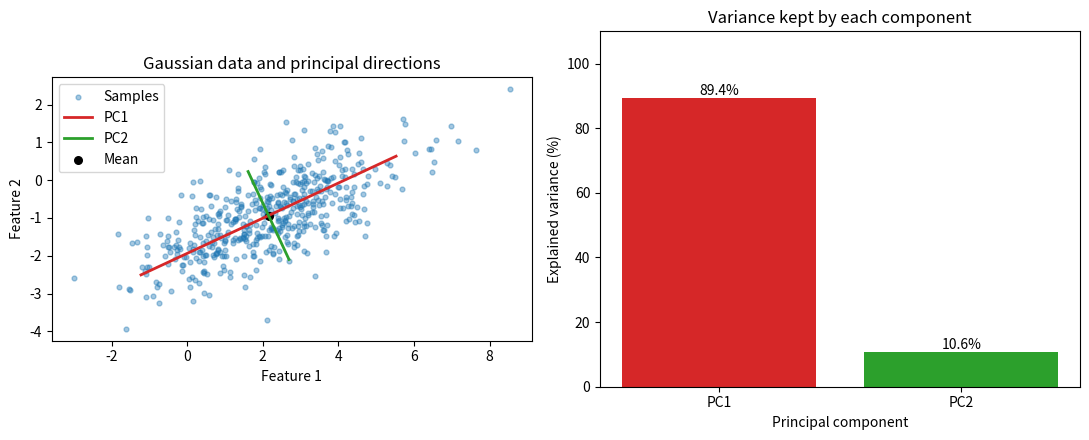

The script that saved this image:
"""CSE 242 Assignment 1 — submit as Assignment1.py.

Fill # YOUR ANSWER HERE blocks with commented reasoning; fill function bodies
at # YOUR CODE HERE. Keep signatures. See README.md and INTERFACE.md.
Functions must not mutate inputs, prompt for input, or perform network I/O.
Only code inside the main guard should save/show figures.
"""
import numpy as np


# PART 1 (20 points), Q1: Show computations for the given A and B.
# Multiply each row by each column.
# AB = [[3*1+4*0, 3*2+4*(-1)], [2*1+1*0, 2*2+1*(-1)]].
# BA = [[1*3+2*2, 1*4+2*1], [0*3-1*2, 0*4-1*1]].
# AB = [[3, 2], [2, 3]], BA = [[7, 6], [-2, -1]].
# A+B = [[4, 6], [2, 0]], so (A+B).T = [[4, 2], [6, 0]].
# B.T = [[1, 0], [2, -1]], so AB.T = [[11, -4], [4, -1]].
# trace(A) = 3+1 = 4; trace(AB) = 3+3 = 6.
def matrix_operations(A=None, B=None):
    """Return AB, BA, (A+B).T, A@B.T, trace(A), trace(AB).

    Defaults: A=[[3,4],[2,1]], B=[[1,2],[0,-1]]. Other inputs are square
    real matrices of matching size. Return a tuple in the specified order.
    """
    A = np.array([[3, 4], [2, 1]] if A is None else A, dtype=float)
    B = np.array([[1, 2], [0, -1]] if B is None else B, dtype=float)
    AB = A @ B
    return AB, B @ A, (A + B).T, A @ B.T, np.trace(A), np.trace(AB)


# P1 Q2: Derive the given M eigenpairs and verify Mv=lambda*v.
# det(M-lambda*I) = (2-lambda)**2-1 = (lambda-1)*(lambda-3).
# The eigenvalues are 1 and 3.
# For lambda=1, x=y, so take v=[1,1]. Mv=[1,1]=1*v.
# For lambda=3, x=-y, so take v=[1,-1]. Mv=[3,-3]=3*v.
# Divide each vector by sqrt(2) to make its length 1.
def eigensystem(M=None):
    """Return (values, vectors) for real symmetric M (default [[2,-1],[-1,2]]).

    Vectors are columns paired with values; order, sign, and nonzero scale
    are free. Vectors must span each eigenspace, including repeated roots.
    """
    M = np.array([[2, -1], [-1, 2]] if M is None else M, dtype=float)
    return np.linalg.eigh(M)


# P1 Q3: Prove trace(AB)=trace(BA) for compatible matrices.
# Let A have shape (m,n) and B have shape (n,m).
# trace(AB) = sum_i sum_j A[i,j]*B[j,i].
# Switch the order of the finite sums and the scalar factors:
# = sum_j sum_i B[j,i]*A[i,j] = trace(BA).

# P1 Q4: Show the given C is invertible, and compute its inverse step by step.
# det(C) = 4*6-7*2 = 10. It is nonzero, so the inverse exists.
# For a 2x2 inverse, swap the diagonal entries and negate the other two.
# C inverse = (1/10)*[[6,-7],[-2,4]] = [[0.6,-0.7],[-0.2,0.4]].
# C*[[6,-7],[-2,4]] = [[10,0],[0,10]], which verifies the inverse.
def matrix_inverse(C=None):
    """Return inverse of nonsingular square C; default C=[[4,7],[2,6]]."""
    C = np.array([[4, 7], [2, 6]] if C is None else C, dtype=float)
    return np.linalg.inv(C)


# PART 2 (50 points), Q1: Normalize c*3**k/k!, derive expectation and variance.
# The exponential series gives sum_k rate**k/k! = exp(rate).
# Total probability is c*exp(rate)=1, so c=exp(-rate).
# E[X] = c*sum_{k>=1} k*rate**k/k!
#      = c*rate*sum_{j>=0} rate**j/j! = rate.
# E[X*(X-1)] = c*rate**2*sum_{j>=0} rate**j/j! = rate**2.
# E[X**2] = rate**2+rate, so Var(X)=rate.
# With rate=3: c=exp(-3), mean=3, variance=3.
def distribution_moments(rate=3.):
    """Return (c, mean, variance) for P(X=k)=c*rate**k/k!, k>=0, rate>0."""
    return np.exp(-rate), float(rate), float(rate)


# P2 Q2: Show reasoning for intersection, conditional, and union probabilities.
# P(A intersect B) = P(A|B)*P(B) = 0.6*0.3 = 0.18.
# P(B|A) = P(A intersect B)/P(A) = 0.18/0.5 = 0.36.
# P(A union B) = P(A)+P(B)-P(A intersect B) = 0.62.
def event_probabilities(p_a=.5, p_b=.3, p_a_given_b=.6):
    """Return (P(A intersect B), P(B|A), P(A union B)).

    Inputs describe a valid distribution with p_a,p_b>0.
    """
    intersection = p_a_given_b * p_b
    return intersection, intersection / p_a, p_a + p_b - intersection


# P2 Q3: Derive MLE/MAP for H,H,T,H,T, including the prior and maximization.
# There are 3 heads and 2 tails. L(theta)=theta**3*(1-theta)**2.
# log L = 3*log(theta)+2*log(1-theta).
# Its derivative is 3/theta-2/(1-theta)=0.
# Thus 3*(1-theta)=2*theta, giving MLE=3/5.
# Multiply by the prior 2*theta: posterior is proportional to
# 2*theta**4*(1-theta)**2. Its log derivative is
# 4/theta-2/(1-theta)=0, giving MAP=4/6=2/3.
# Both log second derivatives are negative inside (0,1).
# In general MLE=heads/tosses and MAP=(heads+1)/(tosses+1).
# With no heads the MLE is 0; with all heads both estimates are 1.
def coin_estimates(heads=3, tosses=5):
    """Return (MLE, MAP) using prior density 2*theta on [0,1].

    0<=heads<=tosses, positive integer tosses. Include boundary maxima.
    """
    return heads / tosses, (heads + 1) / (tosses + 1)


# P2 Q4: Derive both Gaussian MLEs for [1,3,5,7] step by step.
# Write v=sigma**2 and n=len(data), assuming independent samples.
# L = (2*pi*v)**(-n/2)*exp(-sum((x_i-mu)**2)/(2*v)).
# log L = -n/2*log(2*pi*v)-sum((x_i-mu)**2)/(2*v).
# d(log L)/d(mu) = sum(x_i-mu)/v = 0, so mu=sum(x_i)/n.
# d(log L)/d(v) = -n/(2*v)+sum((x_i-mu)**2)/(2*v**2)=0.
# Thus v=sum((x_i-mu)**2)/n. Use n, not n-1, for this MLE.
# The mean minimizes the squared errors. At that mean, the log likelihood
# increases until v equals their average and decreases afterwards.
# For [1,3,5,7], mu=16/4=4 and v=(9+1+1+9)/4=5.
def gaussian_mle(data=None):
    """Return (mean MLE, variance MLE); default data=[1,3,5,7].

    Other inputs are finite 1D samples of length>=2 with nonzero variance.
    """
    data = np.array([1, 3, 5, 7] if data is None else data, dtype=float)
    mean = np.mean(data)
    variance = np.mean((data - mean) ** 2)
    return mean, variance


# P2 Q5: Derive the Gaussian posterior mode for the given observation/prior.
# log posterior = constant-(x-mu)**2/(2*observation_variance)
#                         -(mu-prior_mean)**2/(2*prior_variance).
# Set the derivative to zero:
# (x-mu)/observation_variance+(prior_mean-mu)/prior_variance=0.
# mu = (x/observation_variance+prior_mean/prior_variance)
#      / (1/observation_variance+1/prior_variance).
# The second derivative is negative, so this is the posterior mode.
# Here mu=(5/4+0)/(1/4+1)=1.
def gaussian_map(x=5., observation_variance=4., prior_mean=0., prior_variance=1.):
    """Return posterior mode for one observation and a Gaussian mean prior.

    Both variances are positive; inputs are variances, not standard deviations.
    """
    return ((x / observation_variance + prior_mean / prior_variance)
            / (1 / observation_variance + 1 / prior_variance))


# P2 Q6: Prove Var(X)=E[X**2]-E[X]**2.
# Let m=E[X], assuming E[X**2] is finite.
# Var(X)=E[(X-m)**2]=E[X**2-2*m*X+m**2].
# = E[X**2]-2*m*E[X]+m**2 = E[X**2]-m**2.

# PART 3 (30 points), Q1: Define covariance and derive Var(u.T@X)=u.T@Sigma@u.
# Treat X and m as column vectors. Let m=E[X].
# Sigma=E[(X-m)@(X-m).T] is the covariance matrix.
# Entry (i,j) is E[(X_i-m_i)*(X_j-m_j)]. Assume finite second moments.
# E[u.T@X]=u.T@m because u is fixed.
# Var(u.T@X)=E[(u.T@(X-m))**2]
# = E[u.T@(X-m)@(X-m).T@u]
# = u.T@E[(X-m)@(X-m).T]@u = u.T@Sigma@u.
# A unit u makes this the variance along a direction of length 1.

# P3 Q2: Describe the Gaussian generator and observed correlation.
# Draw 500 pairs from a Gaussian with mean [2,-1] by default.
# The covariance is [[3,1.2],[1.2,1]]. The population correlation is
# 1.2/sqrt(3*1), about 0.693, so the scatter should slope upward.
# With the default seed, the sample correlation is about 0.699.
# The points form an upward-sloping cloud: larger values tend to occur together.
def generate_data(n_samples=500, seed=0, mean=None, covariance=None):
    """Return reproducible Gaussian samples (n_samples,2) using NumPy and seed.

    Defaults: mean=[2,-1], covariance=[[3,1.2],[1.2,1]]. Custom mean has shape
    (2,), covariance (2,2) is positive definite. Do not mutate input arrays.
    """
    mean = np.array([2, -1] if mean is None else mean, dtype=float)
    covariance = np.array([[3, 1.2], [1.2, 1]] if covariance is None
                          else covariance, dtype=float)
    rng = np.random.default_rng(seed)
    return rng.multivariate_normal(mean, covariance, size=n_samples)


# P3 Q3: Link centering/covariance/eigendecomposition to the derivation and explain the plot.
# Subtract the sample mean so each feature is centered at zero.
# Estimate Sigma using centered.T@centered/(n-1).
# Each unit eigenvector u has projection variance u.T@Sigma@u=lambda.
# As in Lecture 3, maximize u.T@Sigma@u with u.T@u=1.
# L=u.T@Sigma@u-lambda*(u.T@u-1) gives 2*Sigma@u-2*lambda*u=0.
# So Sigma@u=lambda*u; the largest eigenvalue gives the most variance.
# Lecture 3 uses divisor n. The template requires n-1, which rescales the
# eigenvalues but leaves the directions and variance fractions unchanged.
# Sort eigenvalues from largest to smallest to put the main direction first.
# Scores are projections of the centered samples onto these directions.
# The plot draws both directions through the mean, with lengths scaled
# by the square root of each eigenvalue to show their different spreads.
def pca(X):
    """Fit NumPy PCA without mutating finite X of shape (n,2), n>=2.

    Return dict: mean (2,), centered (n,2), covariance (2,2), eigenvalues (2,),
    components (2,2), scores (n,2). Use covariance divisor n-1, descending
    eigenvalues, orthonormal eigenvectors as columns, scores=centered@components.
    Signs/tied-eigenspace bases are free. Include rank-deficient and tied cases.
    NumPy eigh/SVD are allowed; fitted library PCA is not.
    """
    X = np.asarray(X, dtype=float)
    mean = np.mean(X, axis=0)
    centered = X - mean
    covariance = centered.T @ centered / (len(X) - 1)
    eigenvalues, components = np.linalg.eigh(covariance)
    order = np.argsort(eigenvalues)[::-1]
    # Roundoff can make a zero eigenvalue slightly negative.
    eigenvalues = np.maximum(eigenvalues[order], 0.0)
    components = components[:, order]
    return {"mean": mean, "centered": centered, "covariance": covariance,
            "eigenvalues": eigenvalues, "components": components,
            "scores": centered @ components}


# P3 Q4: Interpret the variance fractions and dimensionality reduction tradeoff.
# Divide each eigenvalue by their sum to get its variance fraction.
# The default population covariance has eigenvalues about 3.562 and 0.438,
# giving about 89.1% and 10.9%. Our default sample gives 89.4% and 10.6%.
# To keep only PC1, use scores[:, :1] as the one-dimensional dataset.
# Keeping PC1 reduces two features to one while keeping most of the variance.
# It loses the variation along PC2. Keeping both loses no dimensions.
# High explained variance does not guarantee that all useful information
# is kept; a low-variance direction can still matter for a later task.
def explained_variance(eigenvalues):
    """Return same-shape fractions for nonnegative eigenvalues with positive sum."""
    eigenvalues = np.asarray(eigenvalues, dtype=float)
    return eigenvalues / np.sum(eigenvalues)


# P3 Q2/Q3/Q4: Provide labeled figures and discuss their meaning.
# The first panel shows the samples and both principal directions.
# The second shows how much variance each direction explains.
# Equal axis scaling keeps the directions and spreads visually accurate.
def make_plots(X, result):
    """Return a Matplotlib Figure (or sequence of Figures), without show/save.

    Plot samples and principal directions through their mean, and explained
    variance fractions. Label axes. Plot quality is manually reviewed.
    """
    import matplotlib.pyplot as plt

    fractions = explained_variance(result["eigenvalues"])
    fig, axes = plt.subplots(1, 2, figsize=(11, 4.5))
    axes[0].scatter(X[:, 0], X[:, 1], s=12, alpha=0.4, label="Samples")
    mean = result["mean"]
    for i, color in enumerate(["tab:red", "tab:green"]):
        direction = result["components"][:, i]
        offset = 2 * np.sqrt(result["eigenvalues"][i]) * direction
        ends = np.array([mean - offset, mean + offset])
        axes[0].plot(ends[:, 0], ends[:, 1], color=color, linewidth=2,
                     label=f"PC{i + 1}")
    axes[0].scatter(*mean, color="black", s=30, label="Mean")
    axes[0].set(xlabel="Feature 1", ylabel="Feature 2",
                title="Gaussian data and principal directions")
    axes[0].set_aspect("equal", adjustable="box")
    axes[0].legend()
    axes[1].bar(["PC1", "PC2"], fractions * 100,
                color=["tab:red", "tab:green"])
    for i, fraction in enumerate(fractions):
        axes[1].text(i, fraction * 100 + 1, f"{fraction:.1%}", ha="center")
    axes[1].set(xlabel="Principal component", ylabel="Explained variance (%)",
                title="Variance kept by each component", ylim=(0, 110))
    fig.tight_layout()
    return fig


# REFLECTION: contributions, tasks completed, and external resources used.
# Completed the derivations, matrix calculations, probability estimates,
# Gaussian data generation, PCA, and plots.
# References: assignment README and Lectures 3, 4, and 5.
# Lecture 3 provides the linear algebra and PCA methods used here.


if __name__ == '__main__':
    # YOUR CODE HERE: call your functions and save/display the requested figures.
    # This block does not run when the grader imports your functions.
    import matplotlib.pyplot as plt

    print("Matrix operations:", matrix_operations())
    print("Eigenpairs:", eigensystem())
    print("Inverse:", matrix_inverse())
    print("Distribution moments:", distribution_moments())
    print("Event probabilities:", event_probabilities())
    print("Coin MLE and MAP:", coin_estimates())
    print("Gaussian MLE:", gaussian_mle())
    print("Gaussian MAP:", gaussian_map())
    X = generate_data()
    result = pca(X)
    print("Sample correlation:", np.corrcoef(X, rowvar=False)[0, 1])
    print("Explained variance:", explained_variance(result["eigenvalues"]))
    fig = make_plots(X, result)
    fig.savefig("Assignment1_pca.png", dpi=180, bbox_inches="tight")
    plt.show()
